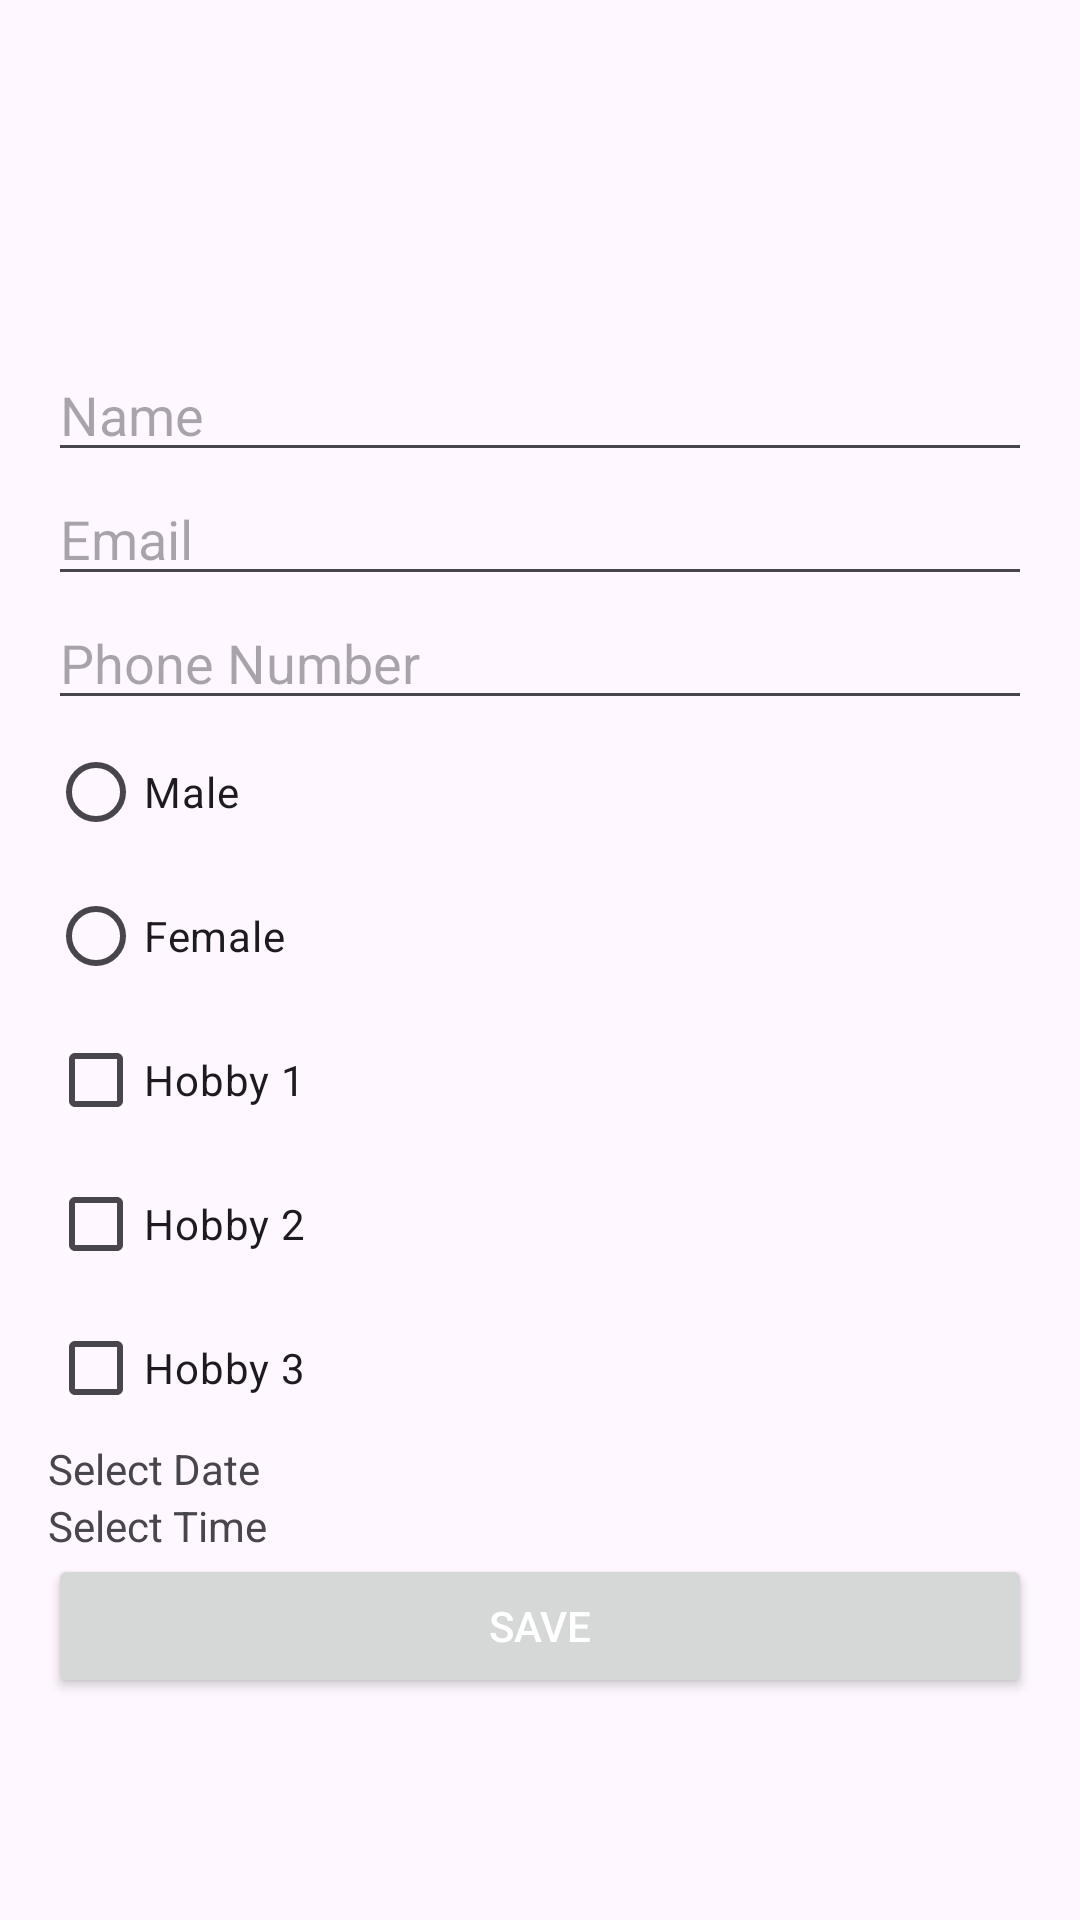

The Android layout XML behind this screen, and the referenced resources:
<!-- AndroidManifest.xml: application theme Theme.SigniTask2 -->
<!-- res/layout/activity_main2.xml -->
<?xml version="1.0" encoding="utf-8"?>
<LinearLayout xmlns:android="http://schemas.android.com/apk/res/android"
    android:layout_width="match_parent"
    android:layout_height="match_parent"
    android:orientation="vertical"
    android:padding="16dp">

    <ImageView
        android:id="@+id/imageView"
        android:layout_width="100dp"
        android:layout_height="100dp"
        android:src="@drawable/ic_launcher_foreground"
        android:onClick="selectImage"/>

    <EditText
        android:id="@+id/etName"
        android:layout_width="match_parent"
        android:layout_height="wrap_content"
        android:hint="Name"/>

    <EditText
        android:id="@+id/etEmail"
        android:layout_width="match_parent"
        android:layout_height="wrap_content"
        android:hint="Email"/>

    <EditText
        android:id="@+id/etNumber"
        android:layout_width="match_parent"
        android:layout_height="wrap_content"
        android:hint="Phone Number"/>

    <RadioGroup
        android:id="@+id/radioGroup"
        android:layout_width="match_parent"
        android:layout_height="wrap_content">
        <RadioButton
            android:id="@+id/radioMale"
            android:layout_width="wrap_content"
            android:layout_height="wrap_content"
            android:text="Male"/>
        <RadioButton
            android:id="@+id/radioFemale"
            android:layout_width="wrap_content"
            android:layout_height="wrap_content"
            android:text="Female"/>
    </RadioGroup>

    <CheckBox
        android:id="@+id/checkBoxHobby1"
        android:layout_width="wrap_content"
        android:layout_height="wrap_content"
        android:text="Hobby 1"/>
    <CheckBox
        android:id="@+id/checkBoxHobby2"
        android:layout_width="wrap_content"
        android:layout_height="wrap_content"
        android:text="Hobby 2"/>
    <CheckBox
        android:id="@+id/checkBoxHobby3"
        android:layout_width="wrap_content"
        android:layout_height="wrap_content"
        android:text="Hobby 3"/>

    <TextView
        android:id="@+id/tvDate"
        android:layout_width="wrap_content"
        android:layout_height="wrap_content"
        android:text="Select Date"
        android:onClick="showDatePicker"/>

    <TextView
        android:id="@+id/tvTime"
        android:layout_width="wrap_content"
        android:layout_height="wrap_content"
        android:text="Select Time"
        android:onClick="showTimePicker"/>

    <Button
        android:id="@+id/btnSave"
        android:layout_width="match_parent"
        android:layout_height="wrap_content"
        android:text="Save"/>
</LinearLayout>
<!-- resources referenced by this layout -->
<resources>
  <style name="Theme.SigniTask2" parent="Base.Theme.SigniTask2" />
  <style name="Base.Theme.SigniTask2" parent="Theme.Material3.DayNight.NoActionBar">
          
          
          <item name="android:textColorPrimary">@android:color/white</item>
      </style>
</resources>
